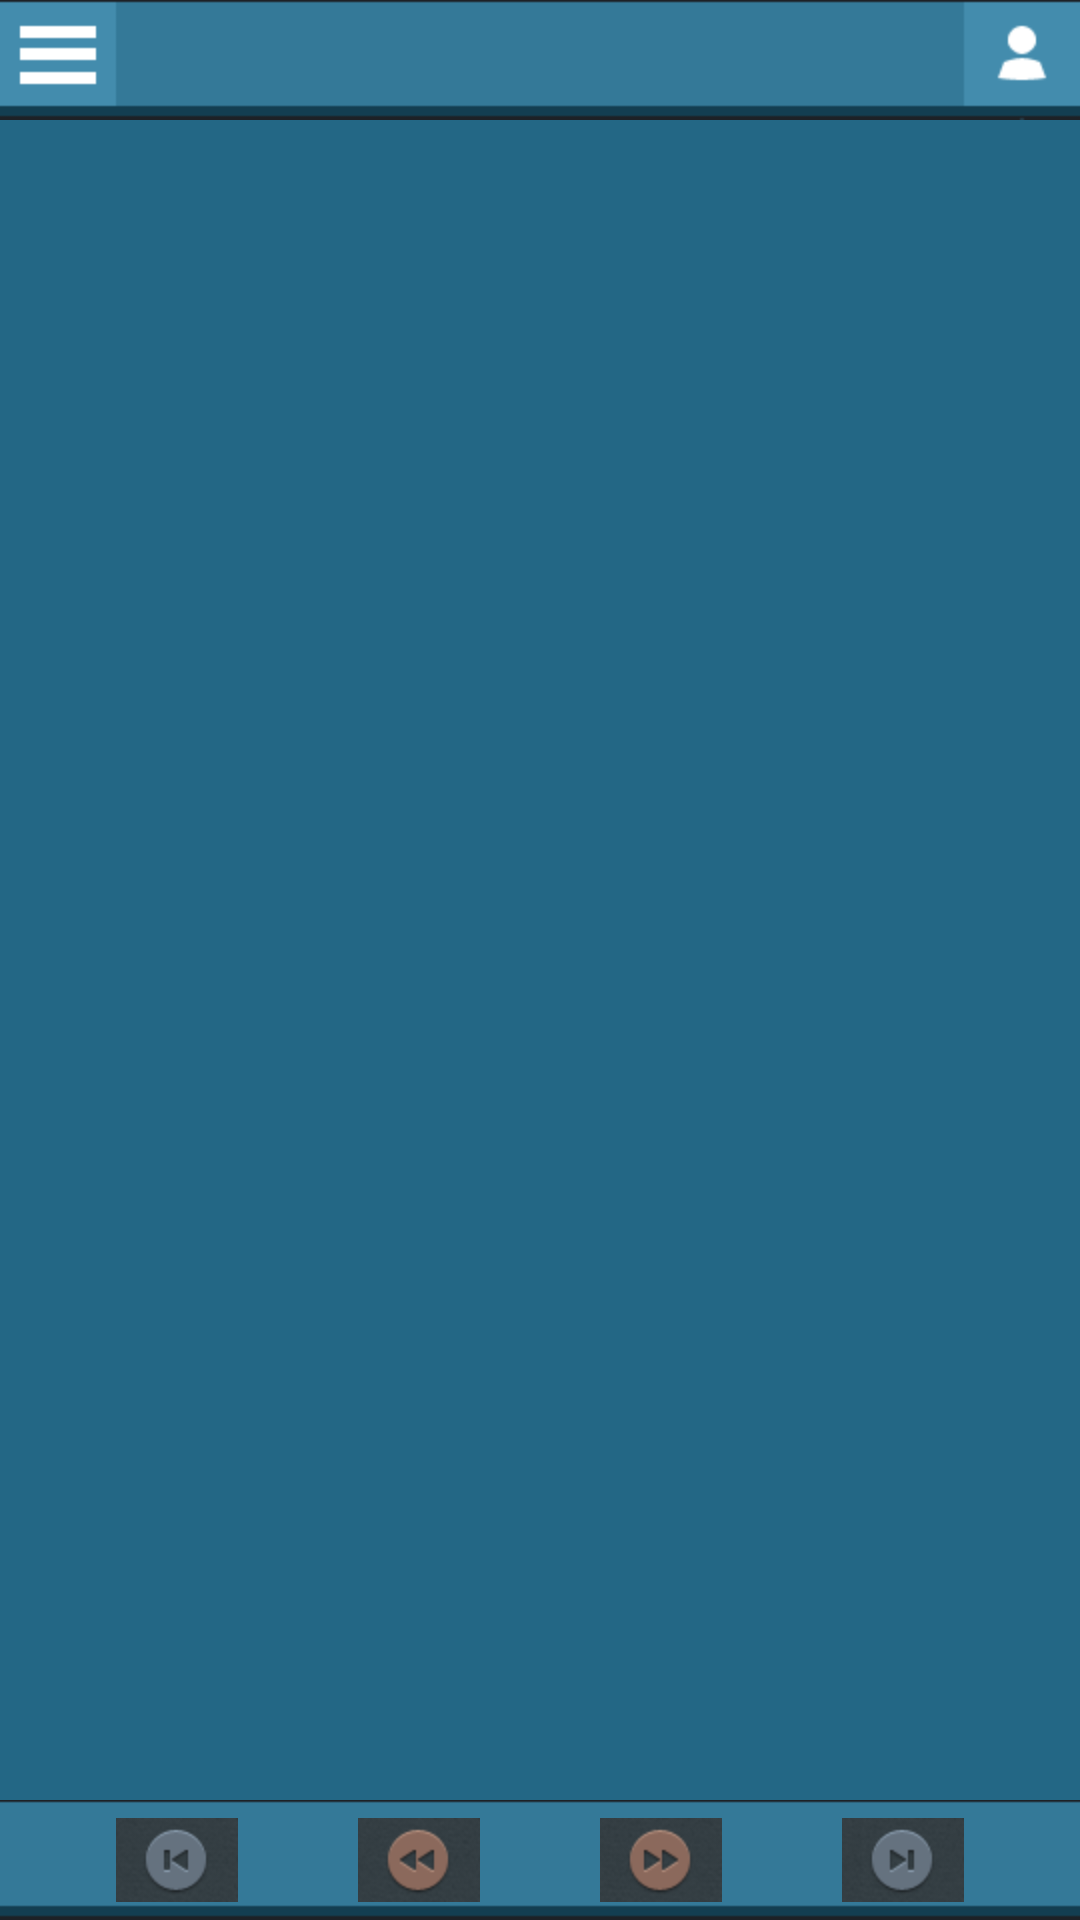

This screen was rendered from an Android layout file. Write that file and the resources it references.
<!-- AndroidManifest.xml: activity theme android:Theme.Light.NoTitleBar -->
<!-- res/layout/activity_index.xml -->
<LinearLayout xmlns:android="http://schemas.android.com/apk/res/android"
    xmlns:tools="http://schemas.android.com/tools"
    android:layout_width="match_parent"
    android:layout_height="match_parent"
    android:orientation="vertical" >
    
    <LinearLayout
        android:layout_width="match_parent"
        android:layout_height="wrap_content"
        android:background="@drawable/title_bg"
        android:orientation="horizontal" >
    
    <LinearLayout
        android:layout_width="wrap_content"
        android:layout_height="wrap_content"
        android:background="@drawable/title_bg"
        android:gravity="left" >
        
        <ImageView
            android:id="@+id/imageTitle"
            android:layout_width="wrap_content"
            android:layout_height="wrap_content"
            android:src="@drawable/title_title" />

        

    </LinearLayout>

    <LinearLayout
        android:layout_width="match_parent"
        android:layout_height="wrap_content"
        android:background="@drawable/title_bg"
        android:gravity="right" >

        <ImageView
            android:id="@+id/imageMore"
            android:layout_width="wrap_content"
            android:layout_height="wrap_content"
            android:src="@drawable/title_manager" />

        </LinearLayout>

    </LinearLayout>

    <GridView
        android:id="@+id/gridMain"
        android:layout_width="match_parent"
        android:layout_height="match_parent"
        android:layout_weight="1"
        android:background="@drawable/grid_bg"
        android:numColumns="3" >

    </GridView>

    <LinearLayout
        android:layout_width="match_parent"
        android:layout_height="wrap_content"
        android:background="@drawable/title_bg" 
        android:gravity="center">

        <ImageView
            android:id="@+id/imageHome"
            android:layout_width="wrap_content"
            android:layout_height="wrap_content"
            android:src="@drawable/bt1" />

        <ImageView
            android:layout_width="wrap_content"
            android:layout_height="wrap_content"
            android:src="@drawable/title_bg" />

        <ImageView
            android:id="@+id/imagePrv"
            android:layout_width="wrap_content"
            android:layout_height="wrap_content"
            android:src="@drawable/bt3" />

        <ImageView
            android:layout_width="wrap_content"
            android:layout_height="wrap_content"
            android:src="@drawable/title_bg" />

        <ImageView
            android:id="@+id/imageNext"
            android:layout_width="wrap_content"
            android:layout_height="wrap_content"
            android:src="@drawable/bt4" />

        <ImageView
            android:layout_width="wrap_content"
            android:layout_height="wrap_content"
            android:src="@drawable/title_bg" />

        <ImageView
            android:id="@+id/imageEnd"
            android:layout_width="wrap_content"
            android:layout_height="wrap_content"
            android:src="@drawable/bt2" />

    </LinearLayout>
	
</LinearLayout>
<!-- resources referenced by this layout -->
<resources>
  <!-- drawable bt1: png bitmap (drawable-hdpi, 5177 bytes) -->
  <!-- drawable bt2: png bitmap (drawable-hdpi, 5179 bytes) -->
  <!-- drawable bt3: png bitmap (drawable-hdpi, 5219 bytes) -->
  <!-- drawable bt4: png bitmap (drawable-hdpi, 5233 bytes) -->
  <!-- drawable grid_bg: png bitmap (drawable-hdpi, 2811 bytes) -->
  <!-- drawable title_bg: png bitmap (drawable-hdpi, 2881 bytes) -->
  <!-- drawable title_manager: png bitmap (drawable-hdpi, 3453 bytes) -->
  <!-- drawable title_title: png bitmap (drawable-hdpi, 2924 bytes) -->
</resources>
